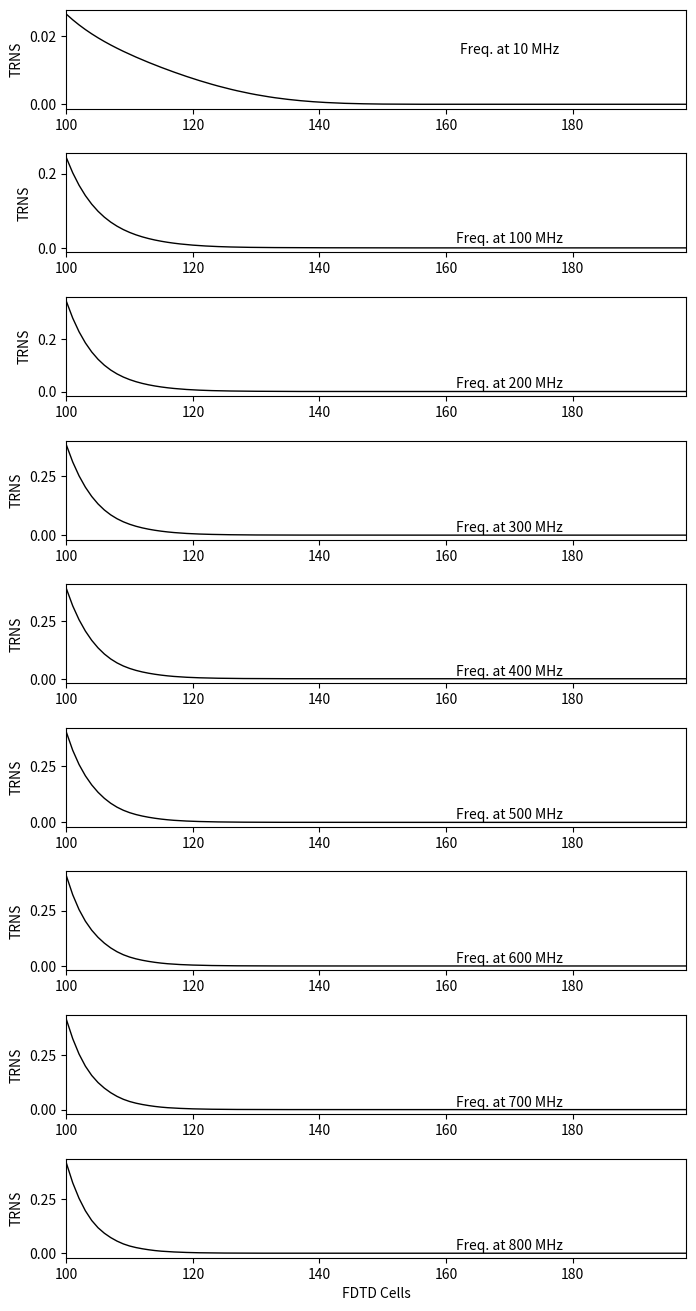
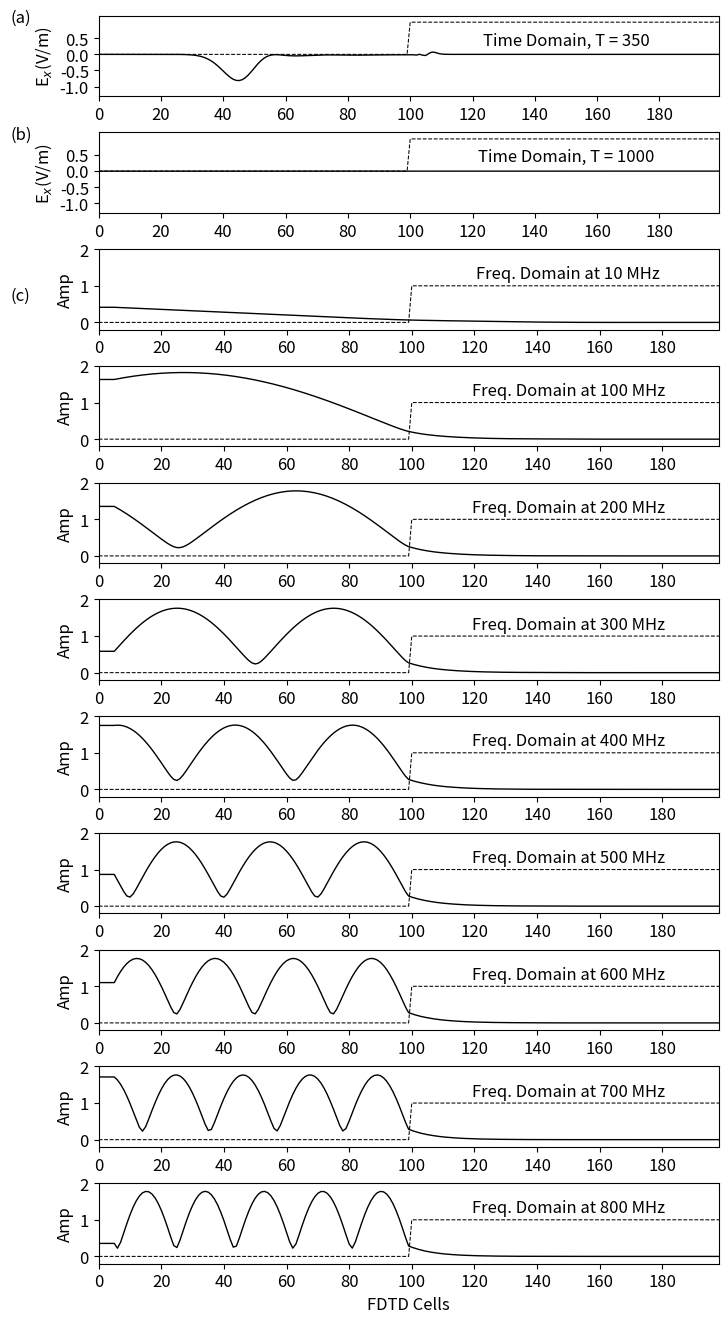

These charts were generated, in order, by the following Python code:
import numpy as np
from matplotlib import pyplot as plt
from math import pi, exp, cos, sin, sqrt, atan2

ke = 200
ex = np.zeros(ke)
dx = np.zeros(ke)
ix = np.zeros(ke)
sx = np.zeros(ke)
hy = np.zeros(ke)
# creating the geometry
ddx = 0.01  # Cell size
dt = ddx / 6e8  # Time step size
number_of_frequencies = 9
# required input frequency
freq_in = np.array((10e6, 100e6, 200e6, 300e6, 400e6,
                    500e6, 600e6, 700e6, 800e6))
t0 = 50
spread = 10


# information about the dielectric mediums
epsz = 8.854e-12
epsr = 43            # at 800MHz
sigma = 3.69E-1         # at 10MHz
tau = 0.001 * 1e-6
chi = 0
k_start = 100
# initializing boundary Conditions
boundary_low = [0, 0]
boundary_high = [0*i for i in range(2*int(sqrt(epsr)))]

# iterative variables
gax = np.ones(ke)
gbx = np.zeros(ke)
gcx = np.zeros(ke)

gax[k_start:] = 1 / (epsr + (sigma * dt / epsz) + chi * dt / tau)
gbx[k_start:] = sigma * dt / epsz
gcx[k_start:] = chi * dt / tau

del_exp = exp(-dt / tau)

# variables for Fourier transform:
arg = 2 * np.pi * freq_in * dt
real_pt = np.zeros((number_of_frequencies, ke))
imag_pt = np.zeros((number_of_frequencies, ke))
real_in = np.zeros(number_of_frequencies)
imag_in = np.zeros(number_of_frequencies)
amp_in = np.zeros(number_of_frequencies)
phase_in = np.zeros(number_of_frequencies)
amp = np.zeros((number_of_frequencies, ke))
phase = np.zeros((number_of_frequencies, ke))

# REF = np.zeros((number_of_frequencies,ke))

TRN = np.zeros((number_of_frequencies, ke))

nsteps = 1000

# Dictionary for the timestep
plotting_points = [{'num_steps': 350, 'ex': None, 'scaling_factor': 1,
                    'gb_scaling_factor': 1,
                    'y_ticks': (np.arange(-1, 1, step=0.5)),
                    'y_min': -1.3, 'y_max': 1.2, 'y_text_loc': 0.3,
                    'label': '(a)',
                    'label_loc': 1},
                   {'num_steps': 1000, 'ex': None, 'scaling_factor': 1,
                    'gb_scaling_factor': 1,
                    'y_ticks': (np.arange(-1, 1, step=0.5)),
                    'y_min': -1.3, 'y_max': 1.2,
                    'y_text_loc': 0.3, 'label': '(b)', 'label_loc': 1}]


# Main FDTD Loop
for time_step in range(1, nsteps + 1):

    # Calculate Dx in time domain
    for k in range(1, ke):
        dx[k] = dx[k] + 0.5 * (hy[k - 1] - hy[k])

    # Put a pulse wave in time domain
    pulse = exp(-0.5 * ((t0 - time_step) / spread) ** 2)
    dx[5] = pulse + dx[5]

    # Calculate the Ex field from Dx in time domain
    for k in range(1, ke):
        ex[k] = gax[k] * (dx[k] - ix[k] - del_exp * sx[k])
        ix[k] = ix[k] + gbx[k] * ex[k]
        sx[k] = del_exp * sx[k] + gcx[k] * ex[k]

    # Fourier Transform of the input pulse
    for k in range(ke):
        for m in range(number_of_frequencies):
            real_pt[m, k] = real_pt[m, k] + cos(arg[m] * time_step) * ex[k]
            imag_pt[m, k] = imag_pt[m, k] - sin(arg[m] * time_step) * ex[k]

    # Fourier Transform of the input pulse
    if time_step < (190):
        for m in range(number_of_frequencies):
            real_in[m] = real_in[m] + cos(arg[m] * time_step) * ex[10]
            imag_in[m] = imag_in[m] - sin(arg[m] * time_step) * ex[10]

    # Boundary Conditions
    ex[0] = boundary_low.pop(0)
    boundary_low.append(ex[1])
    ex[ke - 1] = boundary_high.pop(0)
    boundary_high.append(ex[ke - 2])

    #  Hy field calculations
    for k in range(ke - 1):
        hy[k] = hy[k] + 0.5 * (ex[k] - ex[k + 1])

# Saving the data plotting_points
    for plotting_point in plotting_points:
        if time_step == plotting_point['num_steps']:
            plotting_point['ex'] = np.copy(ex)

# Calculate the amplitude and phase at each frequency
            for m in range(number_of_frequencies):
                amp_in[m] = sqrt(imag_in[m] ** 2 + real_in[m] ** 2)
                phase_in[m] = atan2(imag_in[m], real_in[m])
                for k in range(ke):
                    amp[m, k] = (1 / amp_in[m]) * sqrt((real_pt[m, k]) ** 2
                                                       + imag_pt[m, k] ** 2)
                    phase[m, k] = atan2(imag_pt[m, k],
                                        real_pt[m, k]) - phase_in[m]
                for k in range(100, ke):
                    TRN[m, k] = ((amp[m, k])**2)*sqrt(epsr)

# Dictionary for transmission
fig = plt.figure(figsize=(8, 16))
plotting_trns = [{'freq': freq_in[0], 'TRN': TRN[0, ],
                  'label': '', 'x_label': ''},
                 {'freq': freq_in[1], 'TRN': TRN[1, ],
                  'label': '', 'x_label': ''},
                 {'freq': freq_in[2], 'TRN': TRN[2, ],
                  'label': '', 'x_label': ''},
                 {'freq': freq_in[3], 'TRN': TRN[3, ],
                  'label': '', 'x_label': ''},
                 {'freq': freq_in[4], 'TRN': TRN[4, ],
                  'label': '', 'x_label': ''},
                 {'freq': freq_in[5], 'TRN': TRN[5, ],
                  'label': '', 'x_label': ''},
                 {'freq': freq_in[6], 'TRN': TRN[6, ],
                  'label': '', 'x_label': ''},
                 {'freq': freq_in[7], 'TRN':TRN[7, ],
                  'label': '', 'x_label': ''},
                 {'freq': freq_in[8], 'TRN': TRN[8, ],
                  'label': '', 'x_label': 'FDTD Cells'}]

# plotting transmission
def plot_trn(data1, freq, label, x_label):
    """Plot of amplitude at one frequency"""
    plt.plot(data1, color='k', linewidth=1)
    plt.ylabel('TRNS')
    plt.xticks(np.arange(100, 199, step=20))
    plt.xlim(100, 198)
    # plt.yticks(np.arange(0, 2.1))
    # plt.ylim(-0.2, 2.0)
    plt.text(170, 0.015, 'Freq. at {} MHz'.format(int(round(freq / 1e6))),
             horizontalalignment='center')
    # plt.plot(gb * 1 / gb[120], 'k--',linewidth=0.75)
    # gb is just for scaling
    plt.text(-25, 0.6, label, horizontalalignment='center')
    plt.xlabel(x_label)
    return


for subplot_num1, plotting_trn in enumerate(plotting_trns):
    ax = fig.add_subplot(9, 1, subplot_num1+1)
    plot_trn(plotting_trn['TRN'], plotting_trn['freq'],
             plotting_trn['label'], plotting_trn['x_label'])

plt.subplots_adjust(bottom=0.1, hspace=0.45)
# saving the figure
fig.savefig('cartilagetran.png')

plt.rcParams['font.size'] = 12
fig = plt.figure(figsize=(8, 16))


def plot_e_field(data, gb, timestep, scaling_factor, gb_scaling_factor,
                 y_ticks, y_min, y_max, y_text_loc, label, label_loc):
    """Plot of E field at a single time step"""
    plt.plot(data * scaling_factor, color='k', linewidth=1)
    plt.ylabel('E$_x$(V/m)', fontsize='12')
    plt.xticks(np.arange(0, 199, step=20))
    plt.xlim(0, 199)
    plt.yticks(y_ticks)
    plt.ylim(y_min, y_max)
    plt.text(150, y_text_loc, 'Time Domain, T = {}'.format(timestep),
             horizontalalignment='center')
    plt.plot(gb * gb_scaling_factor / gb[120], 'k--', linewidth=0.75)
    # The math on gb is just for scaling
    plt.text(-25, label_loc, label, horizontalalignment='center')
    return


# Plotting e field
for subplot_num, plotting_point in enumerate(plotting_points):
    ax = fig.add_subplot(11, 1, subplot_num + 1)
    plot_e_field(plotting_point['ex'], gbx, plotting_point['num_steps'],
                 plotting_point['scaling_factor'],
                 plotting_point['gb_scaling_factor'],
                 plotting_point['y_ticks'],
                 plotting_point['y_min'],
                 plotting_point['y_max'], plotting_point['y_text_loc'],
                 plotting_point['label'],
                 plotting_point['label_loc'])

# Dictionary  for the amplitudes
plotting_freqs = [{'freq': freq_in[0], 'amp': amp[0],
                   'label': '(c)', 'x_label': ''},
                  {'freq': freq_in[1], 'amp': amp[1],
                   'label': '', 'x_label': ''},
                  {'freq': freq_in[2], 'amp': amp[2],
                   'label': '', 'x_label': ''},
                  {'freq': freq_in[3], 'amp': amp[3],
                   'label': '', 'x_label': ''},
                  {'freq': freq_in[4], 'amp': amp[4],
                   'label': '', 'x_label': ''},
                  {'freq': freq_in[5], 'amp': amp[5],
                   'label': '', 'x_label': ''},
                  {'freq': freq_in[6], 'amp': amp[6],
                   'label': '', 'x_label': ''},
                  {'freq': freq_in[7], 'amp': amp[7],
                   'label': '', 'x_label': ''},
                  {'freq': freq_in[8], 'amp': amp[8],
                   'label': '', 'x_label': 'FDTD Cells'}]


def plot_amp(data, gb, freq, label, x_label):
    """Plot of amplitude at one frequency"""
    plt.plot(data, color='k', linewidth=1)
    plt.ylabel('Amp')
    plt.xticks(np.arange(0, 199, step=20))
    plt.xlim(0, 198)
    plt.yticks(np.arange(0, 2.1, step=1))
    plt.ylim(-0.2, 2.0)
    plt.text(150, 1.2, 'Freq. Domain at {} MHz'.format(int(round(freq / 1e6))),
             horizontalalignment='center')
    plt.plot(gb * 1 / gb[120], 'k--',
             linewidth=0.75)
    # The math on gb is just for scaling
    plt.text(-25, 0.6, label, horizontalalignment='center')
    plt.xlabel(x_label)
    return


for subplot_num, plotting_freq in enumerate(plotting_freqs):
    ax = fig.add_subplot(11, 1, subplot_num+3)
    plot_amp(plotting_freq['amp'], gbx, plotting_freq['freq'],
             plotting_freq['label'], plotting_freq['x_label'])

plt.subplots_adjust(bottom=0.1, hspace=0.45)
plt.show()
fig.savefig('cartilagesimu.png')
